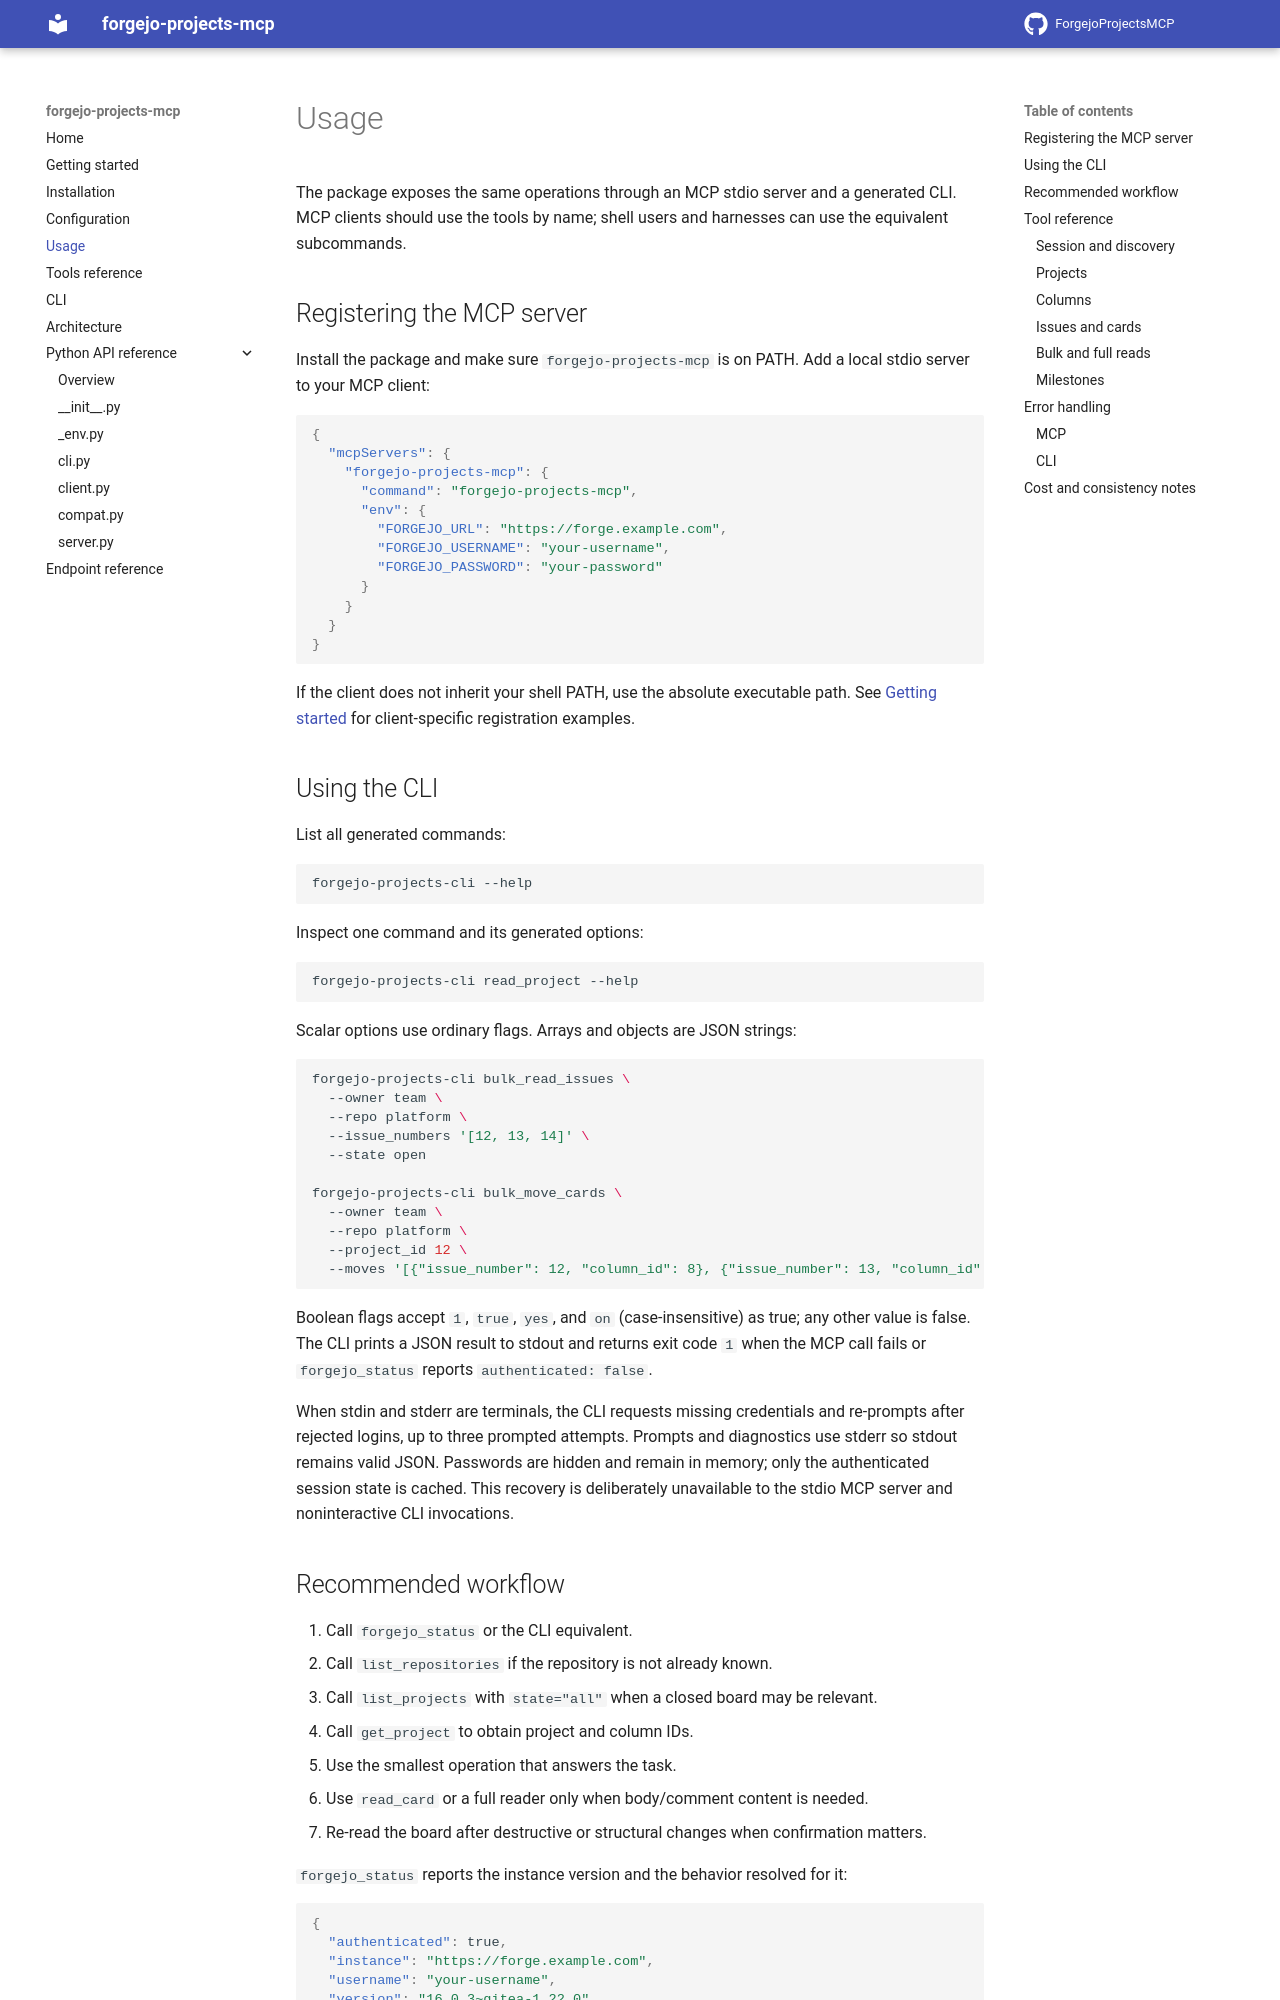

repository: UnwantedForeignCloudProvider/ForgejoProjectsMCP · page: 0.1.0rc3/usage/index.html · generator: mkdocs

# Usage

The package exposes the same operations through an MCP stdio server and a generated CLI. MCP clients should use the tools by name; shell users and harnesses can use the equivalent subcommands.

## Registering the MCP server

Install the package and make sure `forgejo-projects-mcp` is on PATH. Add a local stdio server to your MCP client:

```json
{
  "mcpServers": {
    "forgejo-projects-mcp": {
      "command": "forgejo-projects-mcp",
      "env": {
        "FORGEJO_URL": "https://forge.example.com",
        "FORGEJO_USERNAME": "your-username",
        "FORGEJO_PASSWORD": "your-password"
      }
    }
  }
}
```

If the client does not inherit your shell PATH, use the absolute executable path. See [Getting started](getting-started.md) for client-specific registration examples.

## Using the CLI

List all generated commands:

```bash
forgejo-projects-cli --help
```

Inspect one command and its generated options:

```bash
forgejo-projects-cli read_project --help
```

Scalar options use ordinary flags. Arrays and objects are JSON strings:

```bash
forgejo-projects-cli bulk_read_issues \
  --owner team \
  --repo platform \
  --issue_numbers '[12, 13, 14]' \
  --state open

forgejo-projects-cli bulk_move_cards \
  --owner team \
  --repo platform \
  --project_id 12 \
  --moves '[{"issue_number": 12, "column_id": 8}, {"issue_number": 13, "column_id": 9}]'
```

Boolean flags accept `1`, `true`, `yes`, and `on` (case-insensitive) as true; any other value is false. The CLI prints a JSON result to stdout and returns exit code `1` when the MCP call fails or `forgejo_status` reports `authenticated: false`.

When stdin and stderr are terminals, the CLI requests missing credentials and
re-prompts after rejected logins, up to three prompted attempts. Prompts and
diagnostics use stderr so stdout remains valid JSON. Passwords are hidden and
remain in memory; only the authenticated session state is cached. This recovery
is deliberately unavailable to the stdio MCP server and noninteractive CLI
invocations.

## Recommended workflow

1. Call `forgejo_status` or the CLI equivalent.
2. Call `list_repositories` if the repository is not already known.
3. Call `list_projects` with `state="all"` when a closed board may be relevant.
4. Call `get_project` to obtain project and column IDs.
5. Use the smallest operation that answers the task.
6. Use `read_card` or a full reader only when body/comment content is needed.
7. Re-read the board after destructive or structural changes when confirmation matters.

`forgejo_status` reports the instance version and the behavior resolved for it:

```json
{
  "authenticated": true,
  "instance": "https://forge.example.com",
  "username": "your-username",
  "version": "16.0.3~gitea-1.22.0",
  "compatibility": {
    "version_short": "16.0.3",
    "csrf_mode": "origin",
    "quirks": [],
    "verified": true
  }
}
```

The version costs nothing extra: it is read from the same response that proves
the session. `quirks` names the version-specific behavior in force, and
`verified: false` means the release is outside the range the integration suite
exercises — the client still runs, using its newest verified behavior. See
[Architecture](architecture.md#version-adaptation).

Use a throwaway repository while validating compatibility with a new Forgejo release.

## Tool reference

The following table is the complete MCP surface. Required arguments have no default. Optional arguments and defaults are shown explicitly.

### Session and discovery

| Tool | Arguments | Result |
|---|---|---|
| `forgejo_status` | none | Authentication status, instance, username, cache state, the detected Forgejo `version`, and the `compatibility` profile resolved for it. Errors are returned as `authenticated: false`, never raised — a missing `FORGEJO_URL` is reported immediately, without a connection attempt. If the configured instance accepts connections but does not answer, this waits up to `FORGEJO_MCP_TIMEOUT` (default 30s) before reporting `NETWORK_ERROR`. |
| `authenticate` | `force: bool = false` | Logs in and caches the session; also returns `version` and `compatibility`. `force=true` skips the existing cache. |
| `list_repositories` | `query: str = ""`, `limit: int = 50`, `page: int = 1` | `{count, repositories}`. Each repository includes `full_name`, `owner`, `name`, `private` and `fork`, plus `description`, `archived` and `empty`, which are always `null`: Forgejo's search route hard-codes them (an empty description, never archived, never empty), so the client reports them as unknown rather than pass on a wrong answer. `limit` and `page` are passed to Forgejo unchanged, so its boundaries apply: a `limit` of `0` or less yields Forgejo's own default page size rather than an empty or unbounded list, and `page` `0` behaves as page `1`. The endpoint publishes no total, so fewer results than `limit` is the only end-of-list signal. |
